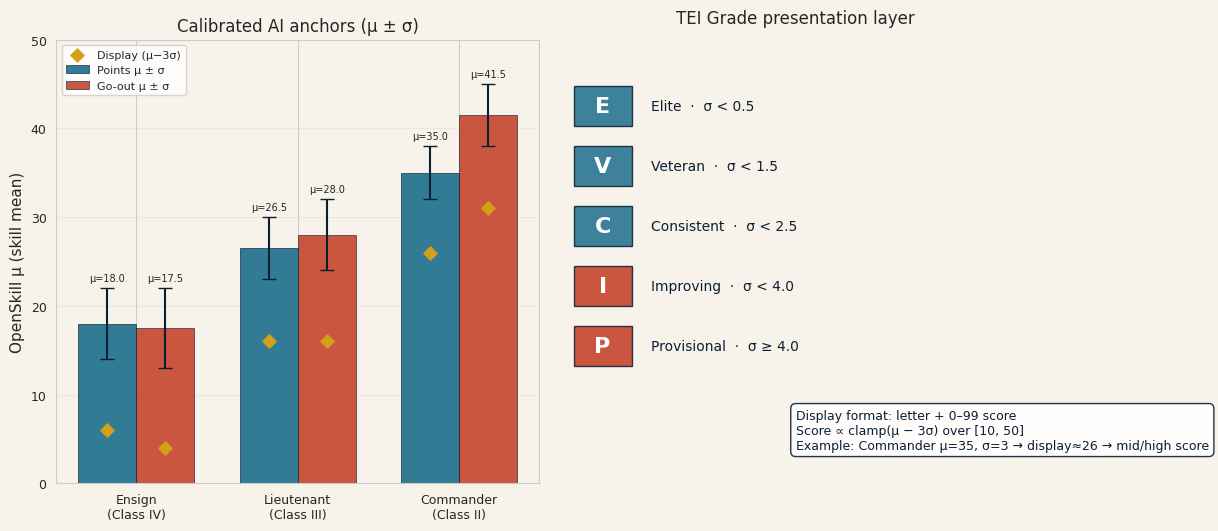

Source code (Python): (Note: this script raises an exception after producing the figure.)
#!/usr/bin/env python3
"""
Generate additional figures for TEI paper (Sections 3, 4, 5, 7).
Complements the 5 figures from Section 8 (luck/skill analysis).
Uses OpenSkill rating system.
"""

import matplotlib.pyplot as plt
import matplotlib.patches as mpatches
import numpy as np
import seaborn as sns
from matplotlib.patches import FancyBboxPatch, FancyArrowPatch
import json

# Set style
sns.set_style("whitegrid")
plt.rcParams['figure.dpi'] = 150
plt.rcParams['font.size'] = 10
plt.rcParams['font.family'] = 'DejaVu Sans'  # Better Unicode support
plt.rcParams['axes.labelsize'] = 11
plt.rcParams['axes.titlesize'] = 12
plt.rcParams['xtick.labelsize'] = 9
plt.rcParams['ytick.labelsize'] = 9

output_dir = 'tools/nn/figures/'

print("Generating additional paper figures...")

CREAM = "#F7F3EA"
NAVY = "#0B1F33"
TEAL = "#1C6E8C"
AMBER = "#D4A017"
CORAL = "#C23B22"
MOSS = "#3D6B4F"

# ============================================================================
# Figure 6: OpenSkill TEI Ladder (μ ± σ)
# ============================================================================
print("  Figure 6: OpenSkill TEI ladder visualization...")

fig, (ax1, ax2) = plt.subplots(1, 2, figsize=(12.5, 5.4))
fig.patch.set_facecolor(CREAM)
for ax in (ax1, ax2):
    ax.set_facecolor(CREAM)

# Calibrated anchors from libs/engine/.../anchors.ts
classes = ["Ensign\n(Class IV)", "Lieutenant\n(Class III)", "Commander\n(Class II)"]
points_mu = np.array([18.0, 26.5, 35.0])
points_sigma = np.array([4.0, 3.5, 3.0])
goout_mu = np.array([17.5, 28.0, 41.5])
goout_sigma = np.array([4.5, 4.0, 3.5])
# Display rating = μ - 3σ (floored at 0)
points_display = np.maximum(0, points_mu - 3 * points_sigma)
goout_display = np.maximum(0, goout_mu - 3 * goout_sigma)

x_pos = np.arange(len(classes))
width = 0.36

bars1 = ax1.bar(
    x_pos - width / 2,
    points_mu,
    width,
    yerr=points_sigma,
    capsize=5,
    label="Points μ ± σ",
    color=TEAL,
    ecolor=NAVY,
    alpha=0.9,
    edgecolor=NAVY,
    linewidth=0.5,
)
bars2 = ax1.bar(
    x_pos + width / 2,
    goout_mu,
    width,
    yerr=goout_sigma,
    capsize=5,
    label="Go-out μ ± σ",
    color=CORAL,
    ecolor=NAVY,
    alpha=0.85,
    edgecolor=NAVY,
    linewidth=0.5,
)
ax1.scatter(
    x_pos - width / 2,
    points_display,
    marker="D",
    s=45,
    color=AMBER,
    zorder=5,
    label="Display (μ−3σ)",
)
ax1.scatter(x_pos + width / 2, goout_display, marker="D", s=45, color=AMBER, zorder=5)
ax1.set_ylabel("OpenSkill μ (skill mean)")
ax1.set_title("Calibrated AI anchors (μ ± σ)")
ax1.set_xticks(x_pos)
ax1.set_xticklabels(classes)
ax1.legend(loc="upper left", fontsize=8)
ax1.grid(axis="y", alpha=0.3)
ax1.set_ylim(0, 50)

for i, (pm, pd, gm, gd) in enumerate(
    zip(points_mu, points_display, goout_mu, goout_display)
):
    ax1.text(i - width / 2, pm + points_sigma[i] + 0.8, f"μ={pm:.1f}", ha="center", fontsize=7)
    ax1.text(i + width / 2, gm + goout_sigma[i] + 0.8, f"μ={gm:.1f}", ha="center", fontsize=7)

# Right: grade letter from σ + score from display rating
grades = ["P / I", "I / C", "C / V"]
ax2.barh(
    np.arange(3),
    [points_sigma[2], points_sigma[1], points_sigma[0]][::-1],
    color=[MOSS, TEAL, CORAL][::-1],
    edgecolor=NAVY,
    height=0.55,
)
# Actually clearer: show TEI Grade mapping as text panels
ax2.clear()
ax2.set_facecolor(CREAM)
ax2.axis("off")
ax2.set_xlim(0, 10)
ax2.set_ylim(0, 10)
ax2.set_title("TEI Grade presentation layer", pad=12)

grade_rows = [
    ("E", "σ < 0.5", "Elite"),
    ("V", "σ < 1.5", "Veteran"),
    ("C", "σ < 2.5", "Consistent"),
    ("I", "σ < 4.0", "Improving"),
    ("P", "σ ≥ 4.0", "Provisional"),
]
for i, (letter, thresh, name) in enumerate(grade_rows):
    y = 8.5 - i * 1.35
    ax2.add_patch(
        plt.Rectangle((0.4, y - 0.45), 1.2, 0.9, facecolor=TEAL if i < 3 else CORAL, alpha=0.85, edgecolor=NAVY)
    )
    ax2.text(1.0, y, letter, ha="center", va="center", fontsize=16, fontweight="bold", color="white")
    ax2.text(2.0, y, f"{name}  ·  {thresh}", ha="left", va="center", fontsize=10, color=NAVY)

ax2.text(
    5.0,
    1.2,
    "Display format: letter + 0–99 score\n"
    "Score ∝ clamp(μ − 3σ) over [10, 50]\n"
    "Example: Commander μ=35, σ=3 → display≈26 → mid/high score",
    ha="left",
    va="center",
    fontsize=9,
    color=NAVY,
    bbox=dict(boxstyle="round,pad=0.4", facecolor="white", edgecolor=NAVY, alpha=0.9),
)

plt.tight_layout()
plt.savefig(f"{output_dir}figure6-tei-ladder.png", bbox_inches="tight", dpi=180, facecolor=CREAM)
plt.close()
print(f"    ✓ Saved figure6-tei-ladder.png")

# ============================================================================
# Figure 7: Calibration Matrix Heatmap
# ============================================================================
print("  Figure 7: Calibration matrix heatmap...")

fig, (ax1, ax2) = plt.subplots(1, 2, figsize=(12, 5))
fig.patch.set_facecolor(CREAM)
for ax in (ax1, ax2):
    ax.set_facecolor(CREAM)

classes_short = ["IV", "III", "II"]

# From openskill-calibration-log.md (2,000 games) — row=player, col=opponent win rate
# Points: EvsL=15.7%, EvsC=9.2%, LvsC=36.3% (weaker viewpoint)
# Matrix of P(row beats col):
points_matrix = np.array(
    [
        [0.50, 0.157, 0.092],  # IV vs IV/III/II
        [0.843, 0.50, 0.363],  # III
        [0.908, 0.637, 0.50],  # II
    ]
)
goout_matrix = np.array(
    [
        [0.50, 0.430, 0.384],
        [0.570, 0.50, 0.441],
        [0.616, 0.559, 0.50],
    ]
)

im1 = ax1.imshow(points_matrix, cmap="RdYlGn", vmin=0.3, vmax=0.95, aspect="auto")
ax1.set_xticks(np.arange(3))
ax1.set_yticks(np.arange(3))
ax1.set_xticklabels(classes_short)
ax1.set_yticklabels(classes_short)
ax1.set_xlabel("Opponent Class")
ax1.set_ylabel("Player Class")
ax1.set_title("Points: win rates (2,000 games)")
for i in range(3):
    for j in range(3):
        ax1.text(j, i, f"{points_matrix[i, j]:.2f}", ha="center", va="center", color="black", fontsize=10)
plt.colorbar(im1, ax=ax1, label="Win rate", fraction=0.046)

im2 = ax2.imshow(goout_matrix, cmap="RdYlGn", vmin=0.3, vmax=0.95, aspect="auto")
ax2.set_xticks(np.arange(3))
ax2.set_yticks(np.arange(3))
ax2.set_xticklabels(classes_short)
ax2.set_yticklabels(classes_short)
ax2.set_xlabel("Opponent Class")
ax2.set_ylabel("Player Class")
ax2.set_title("Go-out: compressed win rates (2,000 games)")
for i in range(3):
    for j in range(3):
        ax2.text(j, i, f"{goout_matrix[i, j]:.2f}", ha="center", va="center", color="black", fontsize=10)
plt.colorbar(im2, ax=ax2, label="Win rate", fraction=0.046)

plt.tight_layout()
plt.savefig(f"{output_dir}figure7-calibration-matrix.png", bbox_inches="tight", dpi=180, facecolor=CREAM)
plt.close()
print(f"    ✓ Saved figure7-calibration-matrix.png")

# ============================================================================
# Figure 8: Class I*/Admiral/Ω Bench Results
# ============================================================================
print("  Figure 8: AI bench results comparison...")

fig, axes = plt.subplots(2, 2, figsize=(12, 10))

# Top-left: Class I* iterations
ax = axes[0, 0]
iterations = ['v1\n(go-out)', 'v2\n(points)', 'v3\n(RL regret)']
win_rates = [48.6, 51.0, 49.2]
colors = ['#d62728', '#2ca02c', '#ff7f0e']

bars = ax.bar(iterations, win_rates, color=colors, alpha=0.7, edgecolor='black')
ax.axhline(y=50, color='gray', linestyle='--', alpha=0.5, label='Parity (50%)')
ax.set_ylabel('Win Rate vs Commander (%)')
ax.set_title('Class I* Neural Residual (MLP)')
ax.set_ylim(45, 55)
ax.legend()
ax.grid(axis='y', alpha=0.3)

for bar, rate in zip(bars, win_rates):
    ax.text(bar.get_x() + bar.get_width()/2, rate + 0.3,
           f'{rate}%', ha='center', va='bottom', fontsize=9)

# Top-right: Fleet Admiral search backends
ax = axes[0, 1]
backends = ['Expectimax\n(2p points)', 'Expectimax\n(2p go-out)', 'ISMCTS\n(2p points)', 'ISMCTS\n(4p go-out)']
win_rates_fa = [64.4, 55.8, 51.1, 31.2]
colors_fa = ['#1f77b4', '#aec7e8', '#ff7f0e', '#ffbb78']

bars = ax.bar(backends, win_rates_fa, color=colors_fa, alpha=0.7, edgecolor='black')
ax.axhline(y=50, color='gray', linestyle='--', alpha=0.5, label='Parity (50%)')
ax.axhline(y=25, color='gray', linestyle=':', alpha=0.5, label='Random (25% @ 4p)')
ax.set_ylabel('Win Rate / Sector Win Rate (%)')
ax.set_title('Fleet Admiral Search Backends (500-1500 games)')
ax.legend()
ax.grid(axis='y', alpha=0.3)

for bar, rate in zip(bars, win_rates_fa):
    ax.text(bar.get_x() + bar.get_width()/2, rate + 1,
           f'{rate}%', ha='center', va='bottom', fontsize=9)

# Bottom-left: Ω fair-share by fleet size (points)
ax = axes[1, 0]
fleet_sizes = [2, 3, 4, 5, 6, 7, 8]
fair_share_points = [1.03, 1.15, 1.24, 1.38, 1.52, 1.68, 1.72]

ax.plot(fleet_sizes, fair_share_points, 'o-', color='steelblue', linewidth=2, markersize=8, label='Points')
ax.axhline(y=1.0, color='gray', linestyle='--', alpha=0.5, label='Parity (1.0×)')
ax.axhline(y=1.38, color='coral', linestyle=':', alpha=0.7, label='Mean (1.38×)')
ax.set_xlabel('Fleet Size (players)')
ax.set_ylabel('Ω / Commander Fair-Share')
ax.set_title('Class Ω Fair-Share vs Fleet Size (200g/slice)')
ax.set_xticks(fleet_sizes)
ax.legend()
ax.grid(alpha=0.3)

# Bottom-right: Fair-share hazard (naive rating translation vs tempered)
ax = axes[1, 1]
fair_share = np.array([1.03, 1.15, 1.24, 1.38, 1.52, 1.68, 1.72])
naive_rating_delta = 400 * np.log10(fair_share)  # Naive translation
tempered_ref = 1520  # Actual v2 anchor
naive_ref = 1400 + naive_rating_delta  # What naive formula would give

ax.plot(fleet_sizes, naive_ref, 's--', color='red', linewidth=2, markersize=6, label='Naive (400 log10(fs))', alpha=0.7)
ax.axhline(y=tempered_ref, color='green', linestyle='-', linewidth=2, label='Tempered REF (1520)', alpha=0.8)
ax.axhline(y=1400, color='gray', linestyle=':', alpha=0.5, label='v1 Commander (1400)')
ax.set_xlabel('Fleet Size (players)')
ax.set_ylabel('Class II REF Rating (Points)')
ax.set_title('Fair-Share → Rating Hazard (naive: 400 log10(fs))')
ax.set_xticks(fleet_sizes)
ax.set_ylim(1350, 1700)
ax.legend()
ax.grid(alpha=0.3)

plt.tight_layout()
plt.savefig(f'{output_dir}figure8-ai-bench-results.png', bbox_inches='tight', dpi=150)
plt.close()
print(f"    ✓ Saved figure8-ai-bench-results.png")

# ============================================================================
# Figure 9: Architecture Diagrams
# ============================================================================
print("  Figure 9: Architecture diagrams...")

fig = plt.figure(figsize=(14, 10))
gs = fig.add_gridspec(3, 2, hspace=0.4, wspace=0.3)

# Top: Policy Stack
ax1 = fig.add_subplot(gs[0, :])
ax1.set_xlim(0, 10)
ax1.set_ylim(0, 2)
ax1.axis('off')
ax1.set_title('Policy Stack (Heuristic Agent)', fontsize=12, weight='bold', pad=20)

boxes = [
    (0.5, 'Legal\nMoves', 'lightblue'),
    (2.0, 'Heuristic\nScoring', 'lightgreen'),
    (3.5, 'Temperature\n+ Blunder', 'lightyellow'),
    (5.0, 'Lookahead\n(optional)', 'lightcoral'),
    (6.5, 'Action\nSelection', 'plum'),
    (8.0, 'Engine\nApply', 'lightgray')
]

for i, (x, label, color) in enumerate(boxes):
    box = FancyBboxPatch((x, 0.5), 1.2, 1.0, boxstyle="round,pad=0.05",
                         edgecolor='black', facecolor=color, linewidth=2)
    ax1.add_patch(box)
    ax1.text(x + 0.6, 1.0, label, ha='center', va='center', fontsize=9, weight='bold')
    
    if i < len(boxes) - 1:
        arrow = FancyArrowPatch((x + 1.2, 1.0), (boxes[i+1][0], 1.0),
                               arrowstyle='->', mutation_scale=20, linewidth=2, color='black')
        ax1.add_patch(arrow)

# Middle-left: Class I* Architecture
ax2 = fig.add_subplot(gs[1, 0])
ax2.set_xlim(0, 5)
ax2.set_ylim(0, 7)
ax2.axis('off')
ax2.set_title('Class I* Residual MLP', fontsize=11, weight='bold')

# Draw network
y_positions = [6, 4.5, 3, 1.5]
layer_labels = ['Features\n(303 dim)', 'Hidden\n(256)', 'Hidden\n(256)', 'Residual\n(scalar)']
layer_sizes = [10, 6, 6, 1]

for i, (y, label, size) in enumerate(zip(y_positions, layer_labels, layer_sizes)):
    if size > 1:
        for j in range(size):
            circle = plt.Circle((2.5, y - 0.15*j), 0.08, color='steelblue', ec='black', linewidth=1)
            ax2.add_patch(circle)
    else:
        circle = plt.Circle((2.5, y), 0.12, color='coral', ec='black', linewidth=2)
        ax2.add_patch(circle)
    
    ax2.text(1.0, y if size == 1 else y - 0.15*(size-1)/2, label, ha='right', va='center', fontsize=9)
    
    if i < len(y_positions) - 1:
        ax2.plot([2.5, 2.5], [y_positions[i] - 0.3, y_positions[i+1] + 0.3], 'k-', linewidth=1, alpha=0.3)

ax2.text(2.5, 0.5, 'final_score = heuristic + α·residual', ha='center', fontsize=9, style='italic',
        bbox=dict(boxstyle='round', facecolor='lightyellow', alpha=0.7))

# Middle-right: Class Ω Architecture
ax3 = fig.add_subplot(gs[1, 1])
ax3.set_xlim(0, 6)
ax3.set_ylim(0, 7)
ax3.axis('off')
ax3.set_title('Class Ω Policy/Value', fontsize=11, weight='bold')

# Shared trunk
ax3.text(3, 6, 'State+Action\n(303 dim)', ha='center', va='center', fontsize=9,
        bbox=dict(boxstyle='round', facecolor='lightblue', edgecolor='black', linewidth=1.5))

# Policy head (left)
ax3.text(1.5, 4, 'Policy MLP', ha='center', va='center', fontsize=9,
        bbox=dict(boxstyle='round', facecolor='lightgreen', edgecolor='black', linewidth=1.5))
ax3.text(1.5, 2, 'Softmax', ha='center', va='center', fontsize=9,
        bbox=dict(boxstyle='round', facecolor='lightyellow', edgecolor='black', linewidth=1.5))
ax3.text(1.5, 0.5, 'Action Logits', ha='center', va='center', fontsize=8, style='italic')

# Value head (right)
ax3.text(4.5, 4, 'Value MLP\n(195 dim)', ha='center', va='center', fontsize=9,
        bbox=dict(boxstyle='round', facecolor='lightcoral', edgecolor='black', linewidth=1.5))
ax3.text(4.5, 2, 'tanh', ha='center', va='center', fontsize=9,
        bbox=dict(boxstyle='round', facecolor='lightyellow', edgecolor='black', linewidth=1.5))
ax3.text(4.5, 0.5, 'E[outcome]', ha='center', va='center', fontsize=8, style='italic')

# Arrows
for x_target in [1.5, 4.5]:
    ax3.annotate('', xy=(x_target, 4.5), xytext=(3, 5.5),
                arrowprops=dict(arrowstyle='->', lw=2, color='black'))
    ax3.annotate('', xy=(x_target, 2.5), xytext=(x_target, 3.5),
                arrowprops=dict(arrowstyle='->', lw=2, color='black'))

# Bottom: Fleet Admiral Multi-Engine Routing
ax4 = fig.add_subplot(gs[2, :])
ax4.set_xlim(0, 10)
ax4.set_ylim(0, 3)
ax4.axis('off')
ax4.set_title('Fleet Admiral Multi-Engine Routing', fontsize=12, weight='bold', pad=20)

# Root
ax4.text(5, 2.5, 'Game State', ha='center', va='center', fontsize=10,
        bbox=dict(boxstyle='round', facecolor='lightgray', edgecolor='black', linewidth=2))

# Decision node
ax4.text(5, 1.5, 'Player Count?', ha='center', va='center', fontsize=9,
        bbox=dict(boxstyle='round', facecolor='lightyellow', edgecolor='black', linewidth=1.5))

# Branches
ax4.text(2, 0.5, 'Expectimax\n(2p, depth 3-4)', ha='center', va='center', fontsize=9,
        bbox=dict(boxstyle='round', facecolor='#aec7e8', edgecolor='black', linewidth=1.5))
ax4.text(5, 0.5, 'ISMCTS\n(3+ players)', ha='center', va='center', fontsize=9,
        bbox=dict(boxstyle='round', facecolor='#ffbb78', edgecolor='black', linewidth=1.5))
ax4.text(8, 0.5, 'Commander\n(advisor UI)', ha='center', va='center', fontsize=9,
        bbox=dict(boxstyle='round', facecolor='#98df8a', edgecolor='black', linewidth=1.5))

# Arrows
ax4.annotate('', xy=(5, 2.0), xytext=(5, 1.8), arrowprops=dict(arrowstyle='->', lw=2))
for x in [2, 5, 8]:
    ax4.annotate('', xy=(x, 1.0), xytext=(5, 1.2), arrowprops=dict(arrowstyle='->', lw=1.5))

plt.savefig(f'{output_dir}figure9-architectures.png', bbox_inches='tight', dpi=150)
plt.close()
print(f"    ✓ Saved figure9-architectures.png")

# ============================================================================
# Figure 10: Points vs Go-Out Strategic Divergence
# ============================================================================
print("  Figure 10: Points vs Go-out strategic divergence...")

fig, (ax1, ax2) = plt.subplots(1, 2, figsize=(13.5, 5.6))
fig.patch.set_facecolor(CREAM)
for ax in (ax1, ax2):
    ax.set_facecolor(CREAM)

# Left: Actual vs implied μ gaps from openskill-calibration-log.md
ax = ax1
matchups = ["Ensign vs\nLieutenant", "Lieutenant vs\nCommander", "Ensign vs\nCommander"]
# Anchored |Δμ|
points_actual = [8.5, 8.5, 17.0]
points_implied = [7.0, 2.3, 9.5]  # from observed win rates
goout_actual = [10.5, 13.5, 24.0]
goout_implied = [1.2, 1.0, 2.0]

x = np.arange(len(matchups))
width = 0.2
ax.bar(x - 1.5 * width, points_actual, width, label="Points |Δμ| anchor", color=TEAL, alpha=0.9)
ax.bar(x - 0.5 * width, points_implied, width, label="Points |Δμ| implied", color=TEAL, alpha=0.45)
ax.bar(x + 0.5 * width, goout_actual, width, label="Go-out |Δμ| anchor", color=CORAL, alpha=0.9)
ax.bar(x + 1.5 * width, goout_implied, width, label="Go-out |Δμ| implied", color=CORAL, alpha=0.45)
ax.set_ylabel("|Δμ| (OpenSkill skill gap)")
ax.set_title("Anchor gaps vs gaps implied by win rates")
ax.set_xticks(x)
ax.set_xticklabels(matchups)
ax.legend(fontsize=7.5, loc="upper left")
ax.grid(axis="y", alpha=0.3)

# Right: win rates (stronger beats weaker)
ax = ax2
scenarios = ["III beats IV", "II beats III", "II beats IV"]
points_wr = [0.843, 0.637, 0.908]
goout_wr = [0.570, 0.559, 0.616]
x2 = np.arange(len(scenarios))
w = 0.35
ax.bar(x2 - w / 2, points_wr, w, label="Points", color=TEAL, alpha=0.9)
ax.bar(x2 + w / 2, goout_wr, w, label="Go-out", color=CORAL, alpha=0.9)
ax.axhline(0.5, color="gray", linestyle="--", alpha=0.5)
ax.set_ylabel("Win rate (higher-skill captain)")
ax.set_title("Skill ordering preserved; go-out compressed")
ax.set_xticks(x2)
ax.set_xticklabels(scenarios)
ax.set_ylim(0, 1)
ax.legend()
ax.grid(axis="y", alpha=0.3)
for i, (p, g) in enumerate(zip(points_wr, goout_wr)):
    ax.text(i - w / 2, p + 0.02, f"{p:.0%}", ha="center", fontsize=8)
    ax.text(i + w / 2, g + 0.02, f"{g:.0%}", ha="center", fontsize=8)

plt.tight_layout()
plt.savefig(f"{output_dir}figure10-points-vs-goout.png", bbox_inches="tight", dpi=180, facecolor=CREAM)
plt.close()
print(f"    ✓ Saved figure10-points-vs-goout.png")

print()
print("=" * 70)
print("ALL ADDITIONAL FIGURES GENERATED")
print("=" * 70)
print("  • figure6-tei-ladder.png (OpenSkill μ±σ anchors + TEI grades)")
print("  • figure7-calibration-matrix.png (2k-game win rate heatmaps)")
print("  • figure8-ai-bench-results.png (Class I*/Admiral/Ω performance)")
print("  • figure9-architectures.png (Policy stack + neural architectures)")
print("  • figure10-points-vs-goout.png (Δμ compression)")
print("=" * 70)
